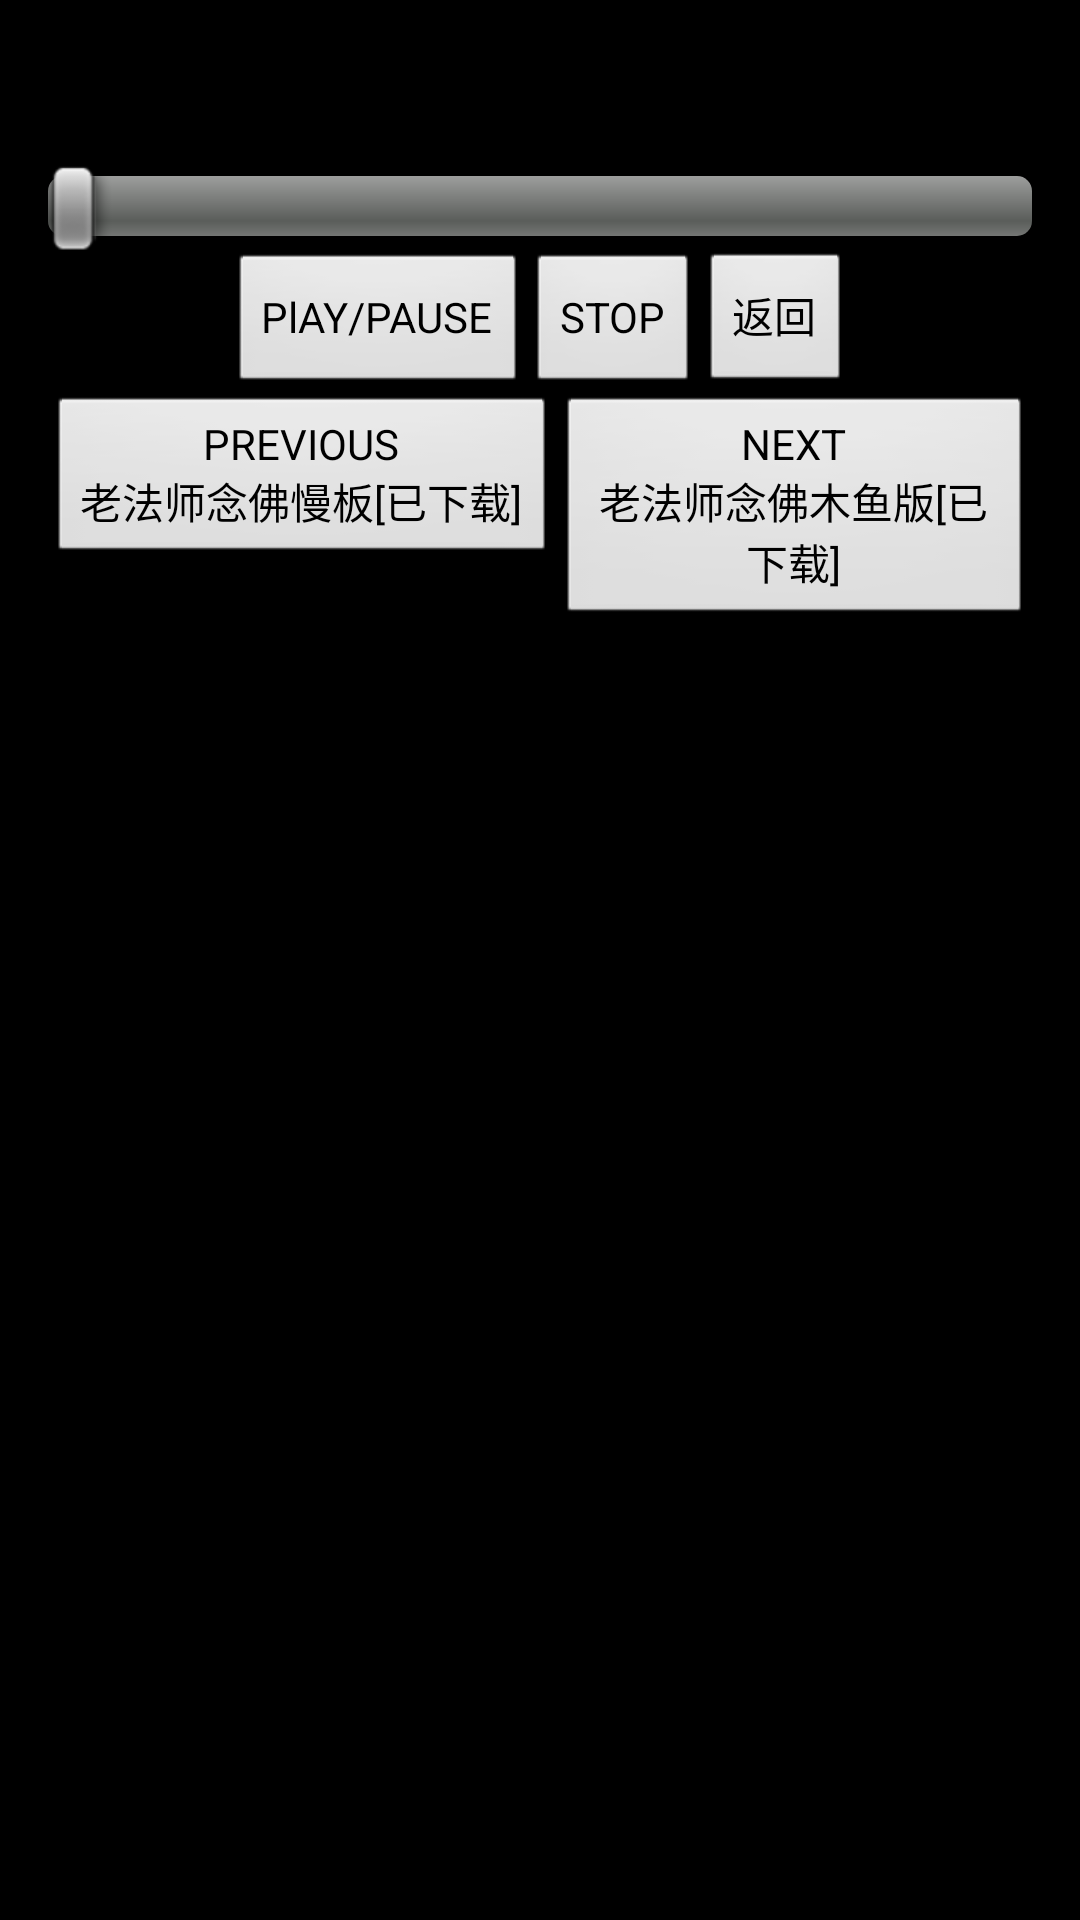

Android layout source for this screen:
<!-- AndroidManifest.xml: activity theme MMTheme.Basic -->
<!-- res/layout/subscribe_message.xml -->
<LinearLayout xmlns:android="http://schemas.android.com/apk/res/android"
	xmlns:tools="http://schemas.android.com/tools"
	android:layout_width="match_parent" android:layout_height="match_parent"
	android:paddingLeft="@dimen/activity_horizontal_margin" android:paddingRight="@dimen/activity_horizontal_margin"
	android:paddingTop="@dimen/activity_vertical_margin" android:paddingBottom="@dimen/activity_vertical_margin"
	android:orientation="vertical" android:gravity="center_horizontal"
	tools:context="cn.time24.kezhu.MainActivity">

	<TextView
		android:layout_width="wrap_content"
		android:layout_height="wrap_content"
		android:id="@+id/MusicStatus"
		android:text="   "/>

	<TextView
		android:layout_width="wrap_content"
		android:layout_height="wrap_content"
		android:id="@+id/MusicTime"
		android:text="    "/>

	<SeekBar
		android:layout_width="fill_parent"
		android:layout_height="wrap_content"
		android:id="@+id/MusicSeekBar"/>

	<LinearLayout
		android:layout_width="wrap_content"
		android:layout_height="wrap_content"
		android:orientation="horizontal">

		<Button
			android:layout_width="wrap_content"
			android:layout_height="wrap_content"
			android:id="@+id/BtnPlayorPause"
			android:text="@string/btnPlayorPause"
			android:onClick="onClick"/>

		<Button
			android:layout_width="wrap_content"
			android:layout_height="wrap_content"
			android:id="@+id/BtnStop"
			android:text="@string/btnStop"
			android:onClick="onClick"/>

		<Button
			android:layout_width="wrap_content"
			android:layout_height="wrap_content"
			android:id="@+id/BtnQuit"
			android:text="@string/btnQuit"
			android:onClick="onClick"/>

	</LinearLayout>

	<LinearLayout
		android:layout_width="wrap_content"
		android:layout_height="wrap_content"
		android:orientation="horizontal">

		<Button
			android:layout_width="wrap_content"
			android:layout_height="wrap_content"
			android:id="@+id/btnPre"
			android:text="@string/btnPre"
			android:onClick="onClick" />
		<Button
			android:layout_width="wrap_content"
			android:layout_height="wrap_content"
			android:id="@+id/btnNext"
			android:text="@string/btnNext"
			android:onClick="onClick"/>

	</LinearLayout>

</LinearLayout>
<!-- resources referenced by this layout -->
<resources>
  <dimen name="activity_horizontal_margin">16dp</dimen>
  <dimen name="activity_vertical_margin">16dp</dimen>
  <string name="btnNext">NEXT\n老法师念佛木鱼版[已下载]</string>
  <string name="btnPlayorPause">PlAY/PAUSE</string>
  <string name="btnPre">PREVIOUS\n老法师念佛慢板[已下载]</string>
  <string name="btnQuit">返回</string>
  <string name="btnStop">STOP</string>
  <style name="MMTheme.Basic" parent="android:Theme">
          <item name="android:listViewStyle">@style/MMListView</item>
          <item name="android:windowNoTitle">true</item>
          <item name="android:windowContentOverlay">@null</item>
          <item name="android:preferenceScreenStyle">@style/MMPreferenceScreen</item>
          <item name="android:preferenceStyle">@style/MMPreference</item>
          <item name="android:preferenceLayoutChild">@style/MMPreference.Child</item>
          <item name="android:preferenceInformationStyle">@style/MMPreference.Information</item>
          <item name="android:preferenceCategoryStyle">@style/MMPreference.Catagory</item>
          <item name="android:checkBoxPreferenceStyle">@style/MMPreference.CheckBoxPreference</item>
          <item name="android:ringtonePreferenceStyle">@style/MMPreference.RingtonePreference</item>
          <item name="android:yesNoPreferenceStyle">@style/MMPreference.DialogPreference.YesNoPreference</item>
          <item name="android:dialogPreferenceStyle">@style/MMPreference.DialogPreference</item>
          <item name="android:editTextPreferenceStyle">@style/MMPreference.DialogPreference.EditTextPreference</item>
          
      </style>
  <style name="MMListView">
          <item name="android:divider">@null</item>
          <item name="android:dividerHeight">0px</item>
          <item name="android:scrollbars">vertical</item>
          <item name="android:listSelector">@drawable/list_selector_background</item>
          
          
      </style>
  <style name="MMPreferenceScreen">
          <item name="android:layout">@layout/mm_preference</item>
          <item name="android:widgetLayout">@layout/mm_preference_screen</item>
      </style>
  <style name="MMPreference">
          <item name="android:layout">@layout/mm_preference</item>
      </style>
  <style name="MMPreference.Child">
          <item name="android:layout">@layout/mm_preference_child</item>
      </style>
  <style name="MMPreference.Information">
          <item name="android:layout">@layout/mm_preference</item>
          <item name="android:enabled">false</item>
          <item name="android:shouldDisableView">false</item>
      </style>
  <style name="MMPreference.Catagory">
          <item name="android:layout">@layout/mm_preference_catalog</item>
      </style>
  <style name="MMPreference.CheckBoxPreference">
          <item name="android:widgetLayout">@layout/mm_preference_checkbox</item>
      </style>
  <style name="MMPreference.RingtonePreference">
          <item name="android:ringtoneType">ringtone</item>
          <item name="android:showSilent">true</item>
          <item name="android:showDefault">true</item>
      </style>
  <style name="MMPreference.DialogPreference.YesNoPreference">
          <item name="android:positiveButtonText">@android:string/yes</item>
          <item name="android:negativeButtonText">@android:string/no</item>
      </style>
  <style name="MMPreference.DialogPreference">
          <item name="android:positiveButtonText">@android:string/ok</item>
          <item name="android:negativeButtonText">@android:string/cancel</item>
      </style>
  <style name="MMPreference.DialogPreference.EditTextPreference">
          <item name="android:dialogLayout">@layout/mm_preference_dialog_edittext</item>
      </style>
</resources>
